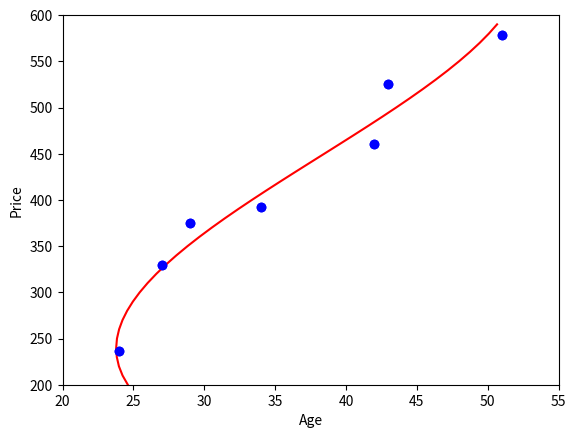

Recreate this plot in Python.
# -*- coding:utf-8 -*-

import numpy as np
import matplotlib.pyplot as plt

v1 = np.array([24, 27, 29, 34, 42, 43, 51])
v2 = np.array([236, 330, 375, 392, 460, 525, 578])

def phi(x):
    return [1, x, x**2, x**3]

def f(w, x):
    return np.dot(w, phi(x))

PHI = np.array([phi(x) for x in v2])
w = np.linalg.solve(np.dot(PHI.T, PHI), np.dot(PHI.T, v1))

plt.xlim(20, 55)
plt.ylim(200, 600)
plt.xlabel('Age')
plt.ylabel('Price')
plt.plot(v1, v2, 'o', color="blue")
plt.show()
plt.savefig("image.png")

ylist = np.arange(200, 600, 10)
xlist = [f(w, x) for x in ylist]

plt.plot(xlist, ylist, color="red")
plt.xlim(20, 55)
plt.ylim(200, 600)
plt.xlabel('Age')
plt.ylabel('Price')
plt.plot(v1, v2, 'o', color="blue")
plt.show()
plt.savefig("image2.png")

print("w の中身は %(w)s" %locals() )
print("PHI の中身は %(PHI)s" %locals() )

ave = np.average(v2)
print("v2 の平均は %(ave)s" %locals() )

var = np.var(v2)
print("v2 の分散は %(var)s" %locals() )

std = np.std(v2)
print("v2 の標準偏差は %(std)s" %locals() )

corr = np.corrcoef(v1, v2)
print("v1 と v2 の相関係数は %(corr)s" %locals() )

